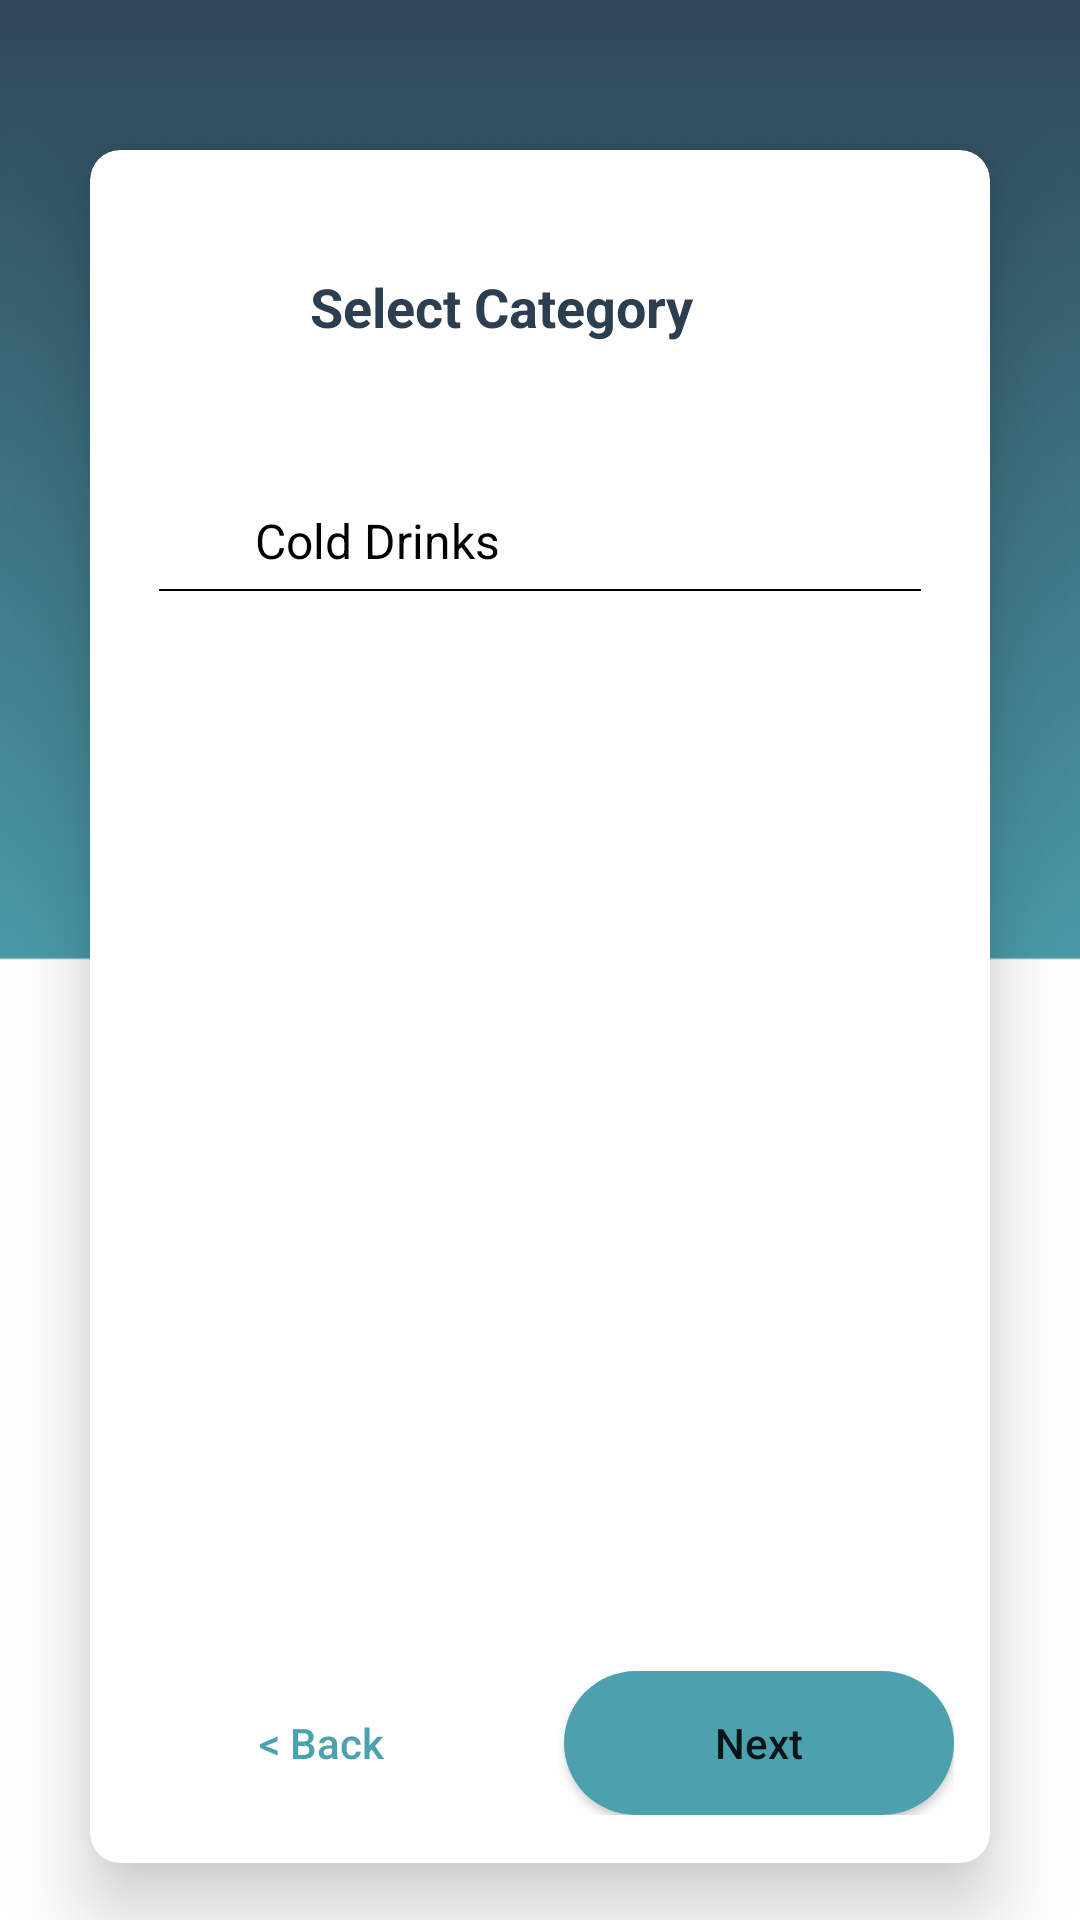

Produce the Android XML layout that renders to this screen, including the resource entries it uses.
<!-- AndroidManifest.xml: application theme Theme.AppCompat.Light.NoActionBar -->
<!-- res/layout/category.xml -->
<?xml version="1.0" encoding="utf-8"?>
<LinearLayout xmlns:android="http://schemas.android.com/apk/res/android"
    xmlns:app="http://schemas.android.com/apk/res-auto"
    android:orientation="vertical"
    android:layout_width="match_parent"
    android:layout_height="match_parent"
    android:background="@drawable/blue_background">


    <androidx.cardview.widget.CardView
        android:layout_width="match_parent"
        android:layout_height="571dp"
        android:layout_marginLeft="30dp"
        android:layout_marginTop="50dp"
        android:layout_marginRight="30dp"
        app:cardBackgroundColor="@color/white"
        app:cardCornerRadius="@dimen/card_radius"
        app:cardElevation="@dimen/card_elevation">


        <LinearLayout
            android:layout_width="match_parent"
            android:layout_height="match_parent"
            android:orientation="vertical">

            <TextView
                android:id="@+id/textView"
                android:layout_width="153dp"
                android:layout_height="wrap_content"
                android:layout_gravity="top|center"
                android:layout_marginTop="@dimen/title_margin_long"

                android:text="Select Category"
                android:textColor="@color/textColor"
                android:textSize="@dimen/title_size"
                android:textStyle="bold" />

            <RadioGroup
                android:id="@+id/rGrp"
                android:layout_width="match_parent"
                android:layout_height="331dp"
                android:layout_marginLeft="15dp"
                android:layout_marginTop="50dp"
                android:layout_marginRight="15dp"
                android:layout_marginBottom="70dp">

                <RadioButton
                    android:id="@+id/rBtn1"
                    android:layout_width="261dp"
                    android:layout_height="wrap_content"
                    android:layout_gravity="start"
                    android:layout_marginLeft="40dp"
                    android:layout_marginRight="20dp"
                    android:background="@color/white"
                    android:buttonTint="@color/black"
                    android:layoutDirection="rtl"
                    android:text="Cold Drinks"
                    android:textAlignment="textStart"
                    android:textColor="@color/black"

                    android:textSize="@dimen/text_size" />

                <TextView
                    android:layout_width="match_parent"
                    android:layout_height="0.8dp"
                    android:background="@color/black"
                    android:layout_marginLeft="8dp"
                    android:layout_marginRight="8dp"
                    >

                </TextView>

            </RadioGroup>



        </LinearLayout>
        <LinearLayout
            android:layout_width="match_parent"
            android:layout_height="wrap_content"
            android:orientation="horizontal"
            android:layout_gravity="center|bottom"
            android:layout_marginLeft="@dimen/textview_margin"
            android:layout_marginRight="@dimen/textview_margin"
            android:layout_marginBottom="@dimen/title_margin_short">
            <Button
                android:id="@+id/back_button"
                android:layout_width="0dp"
                android:layout_weight="1"
                android:layout_height="wrap_content"
                android:text="@string/back"
                android:textColor="@color/solid_button_color"
                android:textAllCaps="false"
                android:background="@drawable/hollow_blue_button"
                android:layout_gravity="left"
                android:layout_marginRight="@dimen/title_margin_short"
                />
            <Button
                android:id="@+id/next_button"
                android:layout_width="0dp"
                android:layout_weight="1"
                android:layout_height="wrap_content"
                android:text="@string/next"
                android:textAllCaps="false"
                android:background="@drawable/solid_button"
                android:layout_gravity="right"/>
        </LinearLayout>


    </androidx.cardview.widget.CardView>

</LinearLayout>
<!-- resources referenced by this layout -->
<resources>
  <color name="black">#000000</color>
  <color name="solid_button_color">#4CA1AF</color>
  <color name="textColor">#2c3e50</color>
  <color name="white">#ffffff</color>
  <dimen name="card_elevation">15dp</dimen>
  <dimen name="card_radius">10dp</dimen>
  <dimen name="text_size">16sp</dimen>
  <dimen name="textview_margin">12dp</dimen>
  <dimen name="title_margin_long">40dp</dimen>
  <dimen name="title_margin_short">16dp</dimen>
  <dimen name="title_size">18sp</dimen>
  <!-- drawable blue_background: png bitmap (drawable-v23, 6847 bytes) -->
  <!-- drawable solid_button (drawable) -->
  <?xml version="1.0" encoding="utf-8"?>
  <shape xmlns:android="http://schemas.android.com/apk/res/android"
      android:shape="rectangle">
      <corners
           android:radius="@dimen/button_radius"/>
      <solid
          android:color="@color/solid_button_color"/>
  </shape>
  <string name="back">&lt; Back</string>
  <string name="next">Next</string>
  <dimen name="button_radius">30dp</dimen>
</resources>
